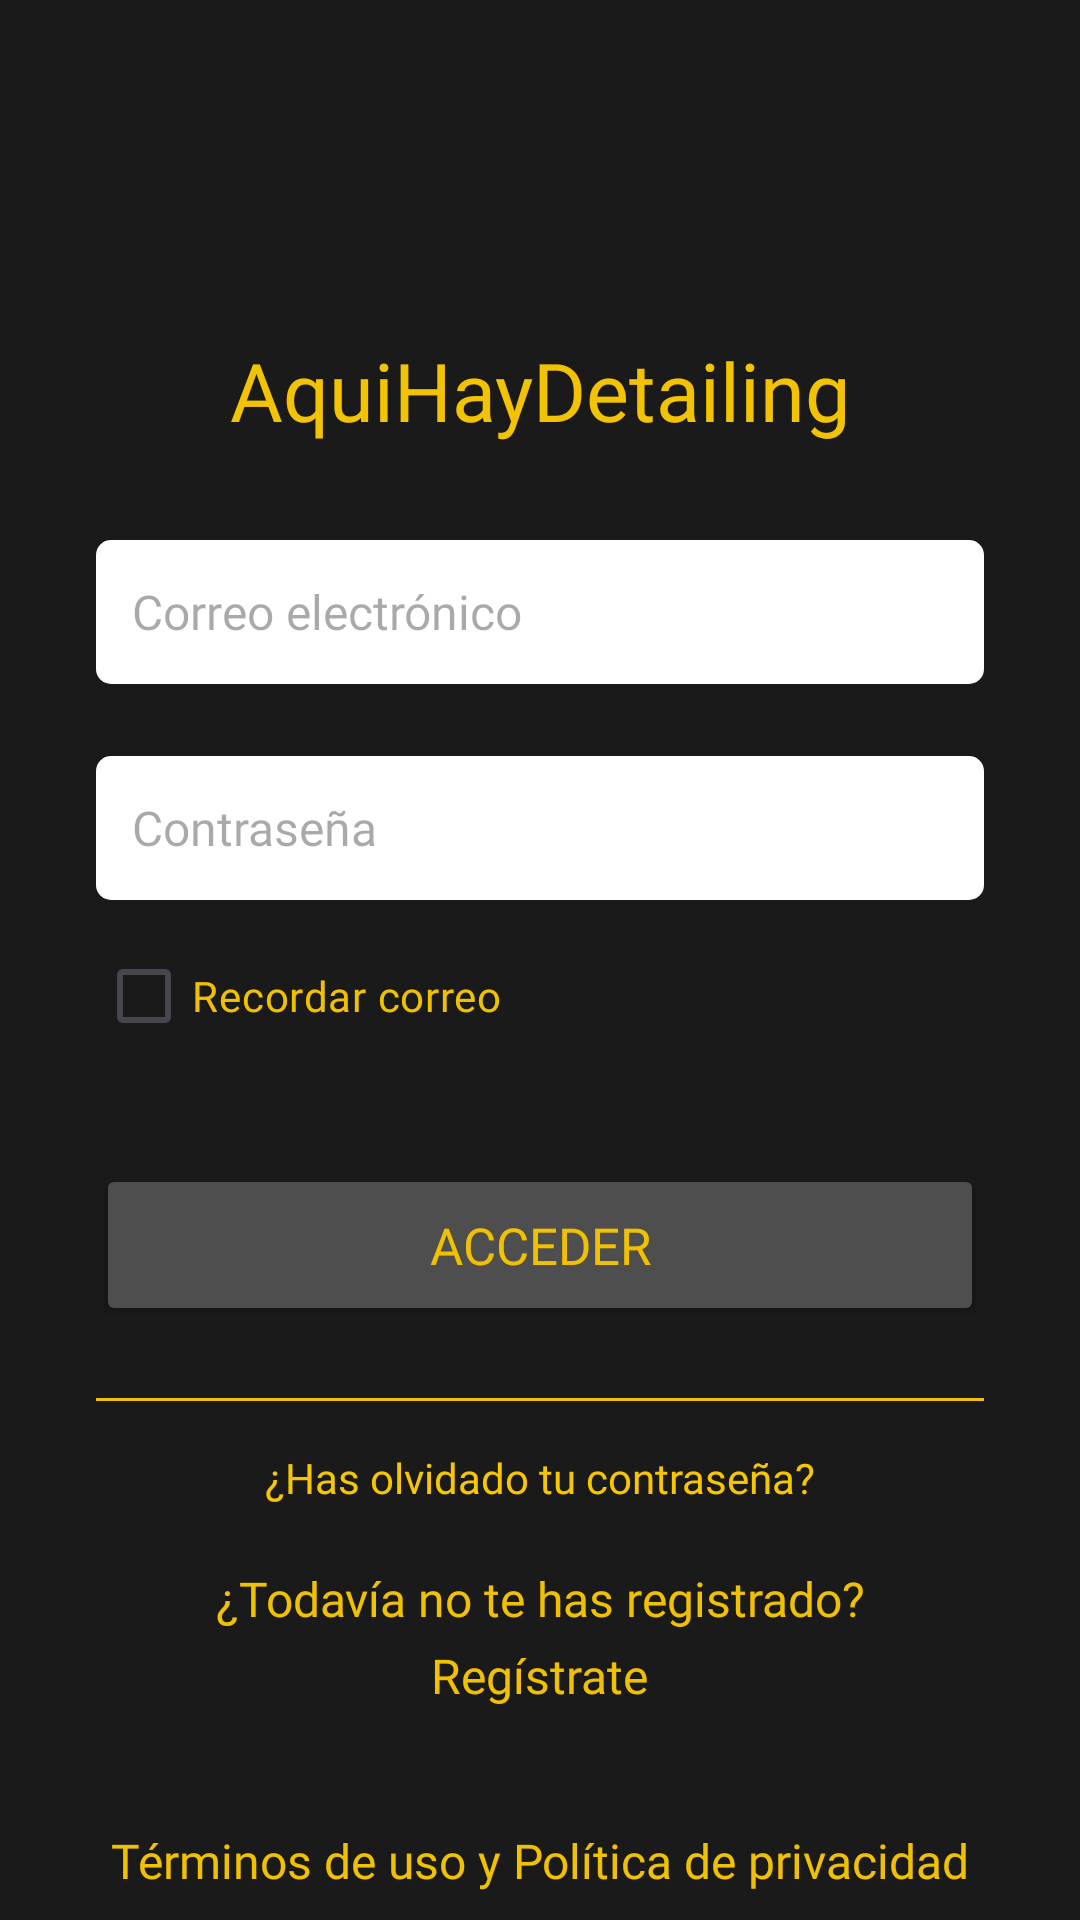

Reconstruct the res/layout file that produces this screen, plus the resources it refers to.
<!-- AndroidManifest.xml: application theme Theme.AquiHayDetailing -->
<!-- res/layout/pantalla_login.xml -->
<?xml version="1.0" encoding="utf-8"?>
<androidx.constraintlayout.widget.ConstraintLayout
    xmlns:android="http://schemas.android.com/apk/res/android"
    xmlns:app="http://schemas.android.com/apk/res-auto"
    android:layout_width="match_parent"
    android:layout_height="match_parent"
    android:background="#1A1A1A">

    
    <TextView
        android:id="@+id/titulo"
        android:layout_width="0dp"
        android:layout_height="wrap_content"
        android:text="AquiHayDetailing"
        android:textSize="27sp"
        android:textColor="#F2C302"
        android:fontFamily="@font/michroma"
        android:gravity="center"
        app:layout_constraintTop_toTopOf="parent"
        app:layout_constraintStart_toStartOf="parent"
        app:layout_constraintEnd_toEndOf="parent"
        android:layout_marginTop="112dp" />

    
    <EditText
        android:id="@+id/txtLogin"
        android:layout_width="0dp"
        android:layout_height="48dp"
        android:hint="Correo electrónico"
        android:textSize="16sp"
        android:fontFamily="@font/michroma"
        android:background="@drawable/edittext_box"
        android:padding="12dp"
        app:layout_constraintTop_toBottomOf="@id/titulo"
        app:layout_constraintStart_toStartOf="parent"
        app:layout_constraintEnd_toEndOf="parent"
        android:layout_marginTop="32dp"
        android:layout_marginHorizontal="32dp" />

    
    <TextView
        android:id="@+id/errorLogin"
        android:layout_width="0dp"
        android:layout_height="wrap_content"
        android:text="Falta introducir la contraseña"
        android:textColor="#FF0000"
        android:textSize="12sp"
        android:visibility="gone"
        app:layout_constraintTop_toBottomOf="@id/txtLogin"
        app:layout_constraintStart_toStartOf="@id/txtLogin"
        app:layout_constraintEnd_toEndOf="@id/txtLogin"
        android:layout_marginTop="4dp" />

    
    <androidx.constraintlayout.widget.ConstraintLayout
        android:id="@+id/contenedorPassword"
        android:layout_width="0dp"
        android:layout_height="48dp"
        app:layout_constraintTop_toBottomOf="@id/errorLogin"
        app:layout_constraintStart_toStartOf="@id/txtLogin"
        app:layout_constraintEnd_toEndOf="@id/txtLogin"
        android:layout_marginTop="24dp">

        <EditText
            android:id="@+id/txtContraseña"
            android:layout_width="0dp"
            android:layout_height="match_parent"
            android:hint="Contraseña"
            android:textSize="16sp"
            android:inputType="textPassword"
            android:fontFamily="@font/michroma"
            android:background="@drawable/edittext_box"
            android:paddingStart="12dp"
            android:paddingEnd="40dp"
            app:layout_constraintStart_toStartOf="parent"
            app:layout_constraintEnd_toEndOf="parent"
            app:layout_constraintTop_toTopOf="parent"
            app:layout_constraintBottom_toBottomOf="parent" />

        <ImageView
            android:id="@+id/iconTogglePassword"
            android:layout_width="24dp"
            android:layout_height="24dp"
            android:layout_marginEnd="8dp"
            android:layout_marginTop="12dp"
            android:src="@drawable/ojo_cerrado"
            android:contentDescription="Mostrar contraseña"
            app:layout_constraintEnd_toEndOf="parent"
            app:layout_constraintTop_toTopOf="parent" />

    </androidx.constraintlayout.widget.ConstraintLayout>

    
    <TextView
        android:id="@+id/errorContraseña"
        android:layout_width="0dp"
        android:layout_height="wrap_content"
        android:text="Este campo es obligatorio"
        android:textColor="#FF0000"
        android:textSize="12sp"
        android:visibility="gone"
        app:layout_constraintTop_toBottomOf="@id/contenedorPassword"
        app:layout_constraintStart_toStartOf="@id/contenedorPassword"
        app:layout_constraintEnd_toEndOf="@id/contenedorPassword"
        android:layout_marginTop="4dp" />

    
    <CheckBox
        android:id="@+id/checkRecordar"
        android:layout_width="wrap_content"
        android:layout_height="wrap_content"
        android:text="Recordar correo"
        android:textColor="#F0C102"
        android:fontFamily="@font/inter_medium"
        app:layout_constraintTop_toBottomOf="@id/errorContraseña"
        app:layout_constraintStart_toStartOf="@id/contenedorPassword"
        android:layout_marginTop="8dp" />

    
    <Button
        android:id="@+id/botonAcceder"
        android:layout_width="0dp"
        android:layout_height="54dp"
        android:text="ACCEDER"
        android:textColor="#F0C102"
        android:textSize="17sp"
        android:fontFamily="@font/inter_medium"
        android:backgroundTint="#4E4E4E"
        app:layout_constraintTop_toBottomOf="@id/checkRecordar"
        app:layout_constraintStart_toStartOf="@id/contenedorPassword"
        app:layout_constraintEnd_toEndOf="@id/contenedorPassword"
        android:layout_marginTop="32dp" />

    
    <View
        android:id="@+id/divisorVisual"
        android:layout_width="0dp"
        android:layout_height="1dp"
        android:background="#F0C102"
        app:layout_constraintTop_toBottomOf="@id/botonAcceder"
        app:layout_constraintStart_toStartOf="@id/botonAcceder"
        app:layout_constraintEnd_toEndOf="@id/botonAcceder"
        android:layout_marginTop="24dp" />

    
    <TextView
        android:id="@+id/textContraseñaOlvidada"
        android:layout_width="wrap_content"
        android:layout_height="wrap_content"
        android:text="¿Has olvidado tu contraseña?"
        android:textColor="#F6C601"
        android:fontFamily="@font/inter_medium"
        android:clickable="true"
        app:layout_constraintTop_toBottomOf="@id/divisorVisual"
        app:layout_constraintStart_toStartOf="parent"
        app:layout_constraintEnd_toEndOf="parent"
        android:layout_marginTop="16dp" />

    
    <TextView
        android:id="@+id/textView"
        android:layout_width="wrap_content"
        android:layout_height="wrap_content"
        android:text="¿Todavía no te has registrado?"
        android:textColor="#F0C102"
        android:textSize="16sp"
        android:fontFamily="@font/inter_medium"
        app:layout_constraintTop_toBottomOf="@id/textContraseñaOlvidada"
        app:layout_constraintStart_toStartOf="parent"
        app:layout_constraintEnd_toEndOf="parent"
        android:layout_marginTop="20dp" />

    
    <TextView
        android:id="@+id/textRegistrarse"
        android:layout_width="wrap_content"
        android:layout_height="wrap_content"
        android:text="Regístrate"
        android:textColor="#F0C102"
        android:textSize="16sp"
        android:fontFamily="@font/inter_medium"
        android:clickable="true"
        app:layout_constraintTop_toBottomOf="@id/textView"
        app:layout_constraintStart_toStartOf="parent"
        app:layout_constraintEnd_toEndOf="parent"
        android:layout_marginTop="4dp" />

    
    <TextView
        android:id="@+id/textTerminosPolitica"
        android:layout_width="wrap_content"
        android:layout_height="wrap_content"
        android:text="Términos de uso y Política de privacidad"
        android:textColor="#F0C102"
        android:textSize="16sp"
        android:fontFamily="@font/inter_medium"
        android:gravity="center"
        android:padding="8dp"
        app:layout_constraintTop_toBottomOf="@id/textRegistrarse"
        app:layout_constraintStart_toStartOf="parent"
        app:layout_constraintEnd_toEndOf="parent"
        android:layout_marginTop="32dp" />

</androidx.constraintlayout.widget.ConstraintLayout>
<!-- resources referenced by this layout -->
<resources>
  <!-- drawable edittext_box (drawable) -->
  <shape xmlns:android="http://schemas.android.com/apk/res/android"
      android:shape="rectangle">
  
  
      <solid android:color="#FFFFFF"/>
      <corners android:radius="5dp"/>
      <padding
          android:left="12dp"
          android:top="12dp"
          android:right="12dp"
          android:bottom="12dp"/>
  </shape>
  <style name="Theme.AquiHayDetailing" parent="Base.Theme.AquiHayDetailing" />
  <style name="Base.Theme.AquiHayDetailing" parent="Theme.Material3.DayNight.NoActionBar">
          
          
      </style>
</resources>
